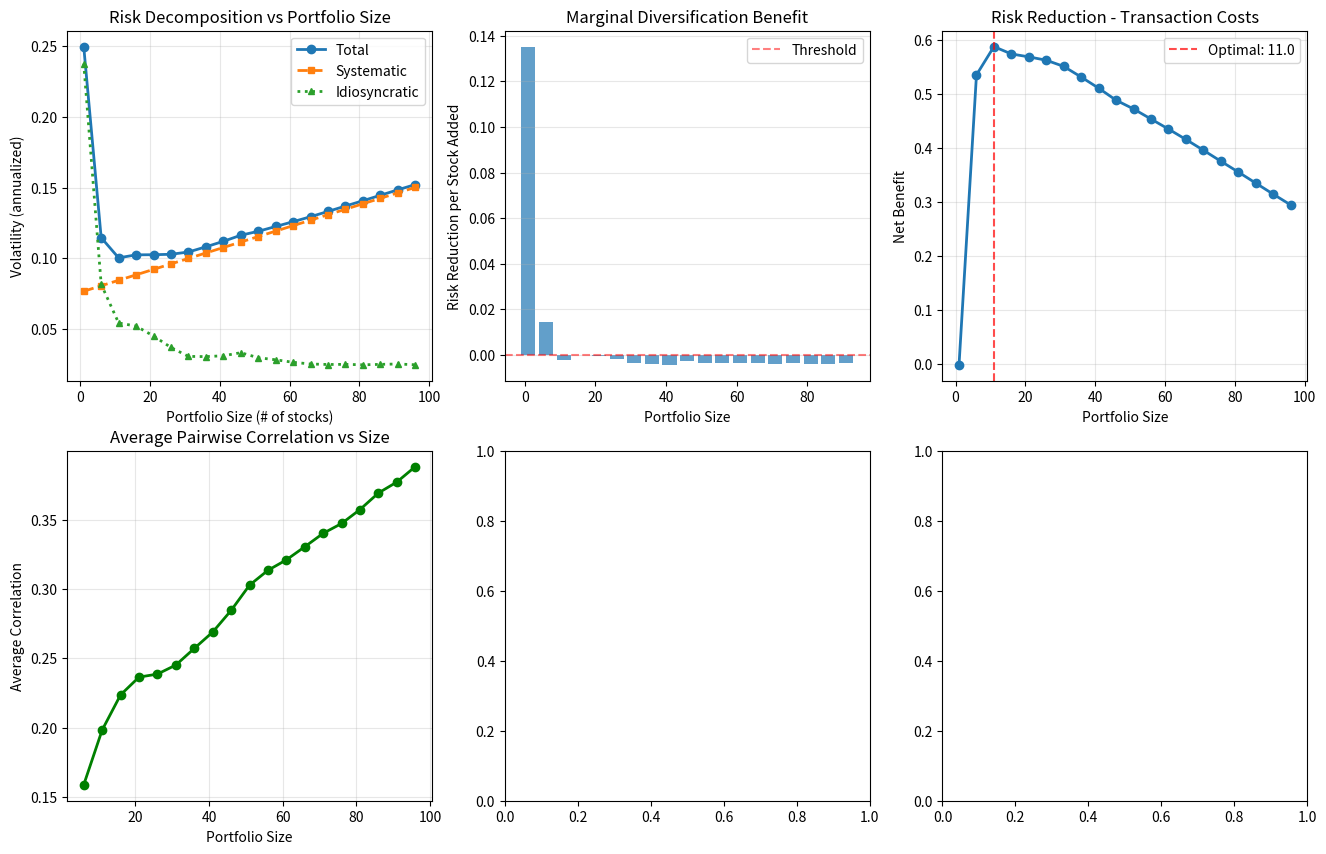

Here is the Python script that generated this plot: (Note: this script raises an exception after producing the figure.)
import numpy as np
import pandas as pd
import matplotlib.pyplot as plt
from scipy.optimize import minimize
import warnings
warnings.filterwarnings('ignore')

print("="*70)
print("EMPIRICAL ANALYSIS: Limits of Diversification")
print("="*70)

# Simulate 100 stocks with factor structure
np.random.seed(42)
periods = 252
n_stocks_max = 100

# Market factor (systematic risk)
market = np.random.normal(0.0005, 0.01, periods)

# Generate 100 stock returns
returns = np.zeros((periods, n_stocks_max))
betas = np.linspace(0.5, 1.5, n_stocks_max)  # Beta heterogeneity
idio_vol = np.random.uniform(0.008, 0.015, n_stocks_max)  # Idiosyncratic vol

for i in range(n_stocks_max):
    idiosyncratic = np.random.normal(0, idio_vol[i], periods)
    returns[:, i] = 0.0001 + betas[i] * market + idiosyncratic

returns_df = pd.DataFrame(returns, columns=[f'Stock_{i+1}' for i in range(n_stocks_max)])

# 1. Average return, variance, correlation by number of stocks
print("\n1. DIVERSIFICATION ANALYSIS: Portfolio Size Effects")
print("-"*70)

portfolio_sizes = np.arange(1, n_stocks_max + 1, 5)
results = []

for n in portfolio_sizes:
    # Select first n stocks (or random sample)
    subset_returns = returns_df.iloc[:, :n]
    
    # Equal-weight portfolio
    w = np.ones(n) / n
    
    # Portfolio statistics
    mean_return = w @ subset_returns.mean() * 252
    variance = w @ subset_returns.cov().values @ w * 252
    volatility = np.sqrt(variance)
    
    # Systematic vs idiosyncratic
    portfolio_betas = w @ betas[:n]
    systematic_vol = portfolio_betas * np.std(market) * np.sqrt(252)
    idiosyncratic_variance = variance - systematic_vol**2
    idiosyncratic_vol = np.sqrt(max(0, idiosyncratic_variance))
    
    # Average correlation in subset
    corr_matrix = subset_returns.corr()
    avg_corr = (corr_matrix.values.sum() - n) / (n * (n - 1))
    
    # Effective number of bets
    w_weights = w ** 2
    herfindahl = w_weights.sum()
    effective_n = 1 / herfindahl if herfindahl > 0 else 0
    
    results.append({
        'portfolio_size': n,
        'mean_return': mean_return,
        'total_volatility': volatility,
        'systematic_vol': systematic_vol,
        'idiosyncratic_vol': idiosyncratic_vol,
        'avg_correlation': avg_corr,
        'sharpe': mean_return / (volatility + 1e-10),
        'effective_n': effective_n,
        'herfindahl': herfindahl
    })

results_df = pd.DataFrame(results)

print("\nPortfolio Statistics by Size (Equal-Weight):")
print(results_df[['portfolio_size', 'total_volatility', 'systematic_vol', 
                   'idiosyncratic_vol', 'avg_correlation']].round(4).to_string(index=False))

# 2. Diversification curve (risk vs number of assets)
print("\n2. DIVERSIFICATION CURVE ANALYSIS")
print("-"*70)

# Find where benefit plateaus (derivative small)
vols = results_df['total_volatility'].values
n_assets = results_df['portfolio_size'].values
marginal_benefit = -np.diff(vols) / np.diff(n_assets)

# Find approximately where marginal benefit < 0.0001
plateau_idx = np.where(marginal_benefit < 0.0001)[0]
if len(plateau_idx) > 0:
    plateau_n = n_assets[plateau_idx[0] + 1]
    print(f"\nDiversification plateau approximately at: {plateau_n} stocks")
    print(f"Plateau volatility: {vols[plateau_idx[0] + 1]:.4f}")

# 3. Risk attribution
print("\n3. RISK ATTRIBUTION")
print("-"*70)

print(f"\nInitial portfolio (1 stock):")
print(f"  Total volatility: {results_df.iloc[0]['total_volatility']:.4f}")
print(f"  Systematic component: {results_df.iloc[0]['systematic_vol']:.4f}")
print(f"  Idiosyncratic component: {results_df.iloc[0]['idiosyncratic_vol']:.4f}")

print(f"\nFull diversification (100 stocks):")
print(f"  Total volatility: {results_df.iloc[-1]['total_volatility']:.4f}")
print(f"  Systematic component: {results_df.iloc[-1]['systematic_vol']:.4f}")
print(f"  Idiosyncratic component: {results_df.iloc[-1]['idiosyncratic_vol']:.4f}")

diversification_reduction = (results_df.iloc[0]['total_volatility'] - results_df.iloc[-1]['total_volatility']) / results_df.iloc[0]['total_volatility']
print(f"\nTotal risk reduction: {diversification_reduction*100:.1f}%")

systematic_pct_initial = results_df.iloc[0]['systematic_vol'] / results_df.iloc[0]['total_volatility']
systematic_pct_final = results_df.iloc[-1]['systematic_vol'] / results_df.iloc[-1]['total_volatility']

print(f"Systematic risk (% of total):")
print(f"  1 stock: {systematic_pct_initial*100:.1f}%")
print(f"  100 stocks: {systematic_pct_final*100:.1f}%")

# 4. Optimal portfolio size (considering costs)
print("\n4. OPTIMAL PORTFOLIO SIZE (With Transaction Costs)")
print("-"*70)

# Assume rebalancing cost per stock
cost_per_rebalancing = 0.001  # 0.1% per asset per rebalance
rebalance_frequency = 1  # Annual

# "Net benefit" = risk reduction benefit - transaction costs
net_benefit = []

for i, row in results_df.iterrows():
    risk_reduction_value = 1 - row['total_volatility'] / results_df.iloc[0]['total_volatility']
    transaction_cost_impact = row['portfolio_size'] * cost_per_rebalancing * rebalance_frequency
    net = risk_reduction_value - transaction_cost_impact
    net_benefit.append(net)

optimal_idx = np.argmax(net_benefit)
optimal_size = results_df.iloc[optimal_idx]['portfolio_size']

print(f"\nOptimal portfolio size: {optimal_size} stocks")
print(f"Net benefit at optimum: {net_benefit[optimal_idx]:.4f}")
print(f"  Risk reduction: {(1 - results_df.iloc[optimal_idx]['total_volatility'] / results_df.iloc[0]['total_volatility']):.4f}")
print(f"  Transaction cost: {results_df.iloc[optimal_idx]['portfolio_size'] * cost_per_rebalancing:.4f}")

# 5. Correlation structure analysis
print("\n5. CORRELATION BREAKDOWN UNDER STRESS")
print("-"*70)

# Simulate correlation increase in crisis
normal_corr = results_df.iloc[-1]['avg_correlation']
crisis_corrs = [0.3, 0.5, 0.7, 0.9]

print(f"\nNormal average correlation: {normal_corr:.4f}")

for crisis_corr in crisis_corrs:
    # Approximate portfolio vol under higher correlation
    # σₚ² ≈ σ²̄/n + ρ·σ²̄·(1-1/n)
    avg_var = np.mean([np.var(returns_df.iloc[:, i]) for i in range(n_stocks_max)]) * 252
    vol_crisis = np.sqrt(avg_var / n_stocks_max + crisis_corr * avg_var * (1 - 1/n_stocks_max))
    
    diversification_ratio = results_df.iloc[-1]['total_volatility'] / vol_crisis
    print(f"  Crisis correlation ρ={crisis_corr:.2f}: Vol = {vol_crisis:.4f}, " +
          f"Diversification loss: {(1-diversification_ratio)*100:.1f}%")

# 6. Concentration vs diversification tradeoff
print("\n6. CONCENTRATION VS. PERFORMANCE")
print("-"*70)

# Minimum variance portfolio
n_test = 50
test_returns = returns_df.iloc[:, :n_test]
cov_mat = test_returns.cov().values * 252

inv_cov = np.linalg.inv(cov_mat)
ones = np.ones(n_test)
w_minvar = inv_cov @ ones / (ones @ inv_cov @ ones)

# Equal weight
w_equal = np.ones(n_test) / n_test

# Compute metrics
vol_minvar = np.sqrt(w_minvar @ cov_mat @ w_minvar)
vol_equal = np.sqrt(w_equal @ cov_mat @ w_equal)

hhi_minvar = (w_minvar ** 2).sum()
hhi_equal = (w_equal ** 2).sum()

neff_minvar = 1 / hhi_minvar
neff_equal = 1 / hhi_equal

print(f"\nPortfolio comparison ({n_test} stocks):")
print(f"  Equal-weight:")
print(f"    Volatility: {vol_equal:.4f}")
print(f"    Concentration (HHI): {hhi_equal:.4f}")
print(f"    Effective assets: {neff_equal:.1f}")

print(f"\n  Minimum Variance:")
print(f"    Volatility: {vol_minvar:.4f} (-{(1-vol_minvar/vol_equal)*100:.1f}%)")
print(f"    Concentration (HHI): {hhi_minvar:.4f}")
print(f"    Effective assets: {neff_minvar:.1f}")
print(f"    Risk reduction cost: {(hhi_minvar - hhi_equal)*100:.1f}% concentration increase")

# 7. Visualization
fig, axes = plt.subplots(2, 3, figsize=(16, 10))

# Plot 1: Total, systematic, idiosyncratic volatility
ax = axes[0, 0]
ax.plot(results_df['portfolio_size'], results_df['total_volatility'], 'o-', 
        linewidth=2, markersize=6, label='Total')
ax.plot(results_df['portfolio_size'], results_df['systematic_vol'], 's--', 
        linewidth=2, markersize=5, label='Systematic')
ax.plot(results_df['portfolio_size'], results_df['idiosyncratic_vol'], '^:', 
        linewidth=2, markersize=5, label='Idiosyncratic')
ax.set_xlabel('Portfolio Size (# of stocks)')
ax.set_ylabel('Volatility (annualized)')
ax.set_title('Risk Decomposition vs Portfolio Size')
ax.legend()
ax.grid(alpha=0.3)

# Plot 2: Marginal diversification benefit
ax = axes[0, 1]
marginal_benefit_all = np.diff(results_df['total_volatility'].values)
portfolio_sizes_all = results_df['portfolio_size'].values[:-1]
ax.bar(portfolio_sizes_all, -marginal_benefit_all, width=4, alpha=0.7)
ax.axhline(y=0.0001, color='r', linestyle='--', alpha=0.5, label='Threshold')
ax.set_xlabel('Portfolio Size')
ax.set_ylabel('Risk Reduction per Stock Added')
ax.set_title('Marginal Diversification Benefit')
ax.legend()
ax.grid(alpha=0.3, axis='y')

# Plot 3: Net benefit with costs
ax = axes[0, 2]
ax.plot(results_df['portfolio_size'], net_benefit, 'o-', linewidth=2, markersize=6)
ax.axvline(x=optimal_size, color='r', linestyle='--', alpha=0.7, label=f'Optimal: {optimal_size}')
ax.set_xlabel('Portfolio Size')
ax.set_ylabel('Net Benefit')
ax.set_title('Risk Reduction - Transaction Costs')
ax.legend()
ax.grid(alpha=0.3)

# Plot 4: Average correlation
ax = axes[1, 0]
ax.plot(results_df['portfolio_size'], results_df['avg_correlation'], 'o-', 
        linewidth=2, markersize=6, color='green')
ax.set_xlabel('Portfolio Size')
ax.set_ylabel('Average Correlation')
ax.set_title('Average Pairwise Correlation vs Size')
ax.grid(alpha=0.3)

# Plot 5: Crisis vs normal correlation impact
ax = axes[1, 1]
crisis_corrs_plot = [0.3, 0.5, 0.7, 0.9]
vols_crisis = []
for crisis_corr in crisis_corrs_plot:
    avg_var = np.mean([np.var(returns_df.iloc[:, i]) for i in range(n_stocks_max)]) * 252
    vol_crisis = np.sqrt(avg_var / n_stocks_max + crisis_corr * avg_var * (1 - 1/n_stocks_max))
    vols_crisis.append(vol_crisis)

normal_vol = results_df[results_df['portfolio_size'] == n_stocks_max]['total_volatility'].values[0]
ax.plot(crisis_corrs_plot, vols_crisis, 'o-', linewidth=2, markersize=8, label='Crisis volatility')
ax.axhline(y=normal_vol, color='g', linestyle='--', alpha=0.7, label=f'Normal vol: {normal_vol:.4f}')
ax.set_xlabel('Average Correlation')
ax.set_ylabel('Portfolio Volatility')
ax.set_title('Portfolio Volatility Under Different Correlations')
ax.legend()
ax.grid(alpha=0.3)

# Plot 6: Effective number of bets
ax = axes[1, 2]
ax.plot(results_df['portfolio_size'], results_df['effective_n'], 'o-', 
        linewidth=2, markersize=6, color='purple')
ax.plot(results_df['portfolio_size'], results_df['portfolio_size'], 'r--', 
        linewidth=1, alpha=0.5, label='Ideal (no concentration)')
ax.set_xlabel('Nominal Number of Stocks')
ax.set_ylabel('Effective Number (1/HHI)')
ax.set_title('Effective vs Nominal Diversification')
ax.legend()
ax.grid(alpha=0.3)

plt.tight_layout()
plt.savefig('diversification_limits.png', dpi=100, bbox_inches='tight')
plt.show()

print("\n" + "="*70)
print("SUMMARY & IMPLICATIONS")
print("="*70)
print(f"""
Key Findings:

1. Diversification Ceiling:
   → Risk reduction plateaus around {plateau_n} stocks
   → Residual systematic risk: {results_df.iloc[-1]['systematic_vol']:.4f}
   → Further diversification: Minimal additional benefit

2. Risk Decomposition:
   → 1 stock: {systematic_pct_initial*100:.1f}% systematic + {(1-systematic_pct_initial)*100:.1f}% idiosyncratic
   → 100 stocks: {systematic_pct_final*100:.1f}% systematic + {(1-systematic_pct_final)*100:.1f}% idiosyncratic
   → Diversification eliminates idiosyncratic only

3. Optimal Portfolio Size:
   → With costs: {optimal_size} stocks optimal
   → Risk reduction benefit = transaction cost impact
   → Beyond optimum: Costs exceed benefits

4. Correlation Breakdown Risk:
   → Normal (ρ≈0.3): Diversification most effective
   → Crisis (ρ≈0.9): Diversification benefit {(1-vols_crisis[-1]/normal_vol)*100:.0f}% reduction
   → "Crisis when diversification fails most needed"

5. Practical Recommendations:
   → Domestic equity: 30-40 stocks sufficient
   → Global equity: 50-100 stocks optimal
   → Multi-asset: 15-20 total (better diversification via factors)
   → Factor diversification: Often superior to asset diversification
""")